Run: headless pygame with SDL's dummy video driver; simulated clock (each Clock.tick advances the game by its frame time, no real sleeping); random seed 0; keys injected as events and as key.get_pressed() state; no mouse input.
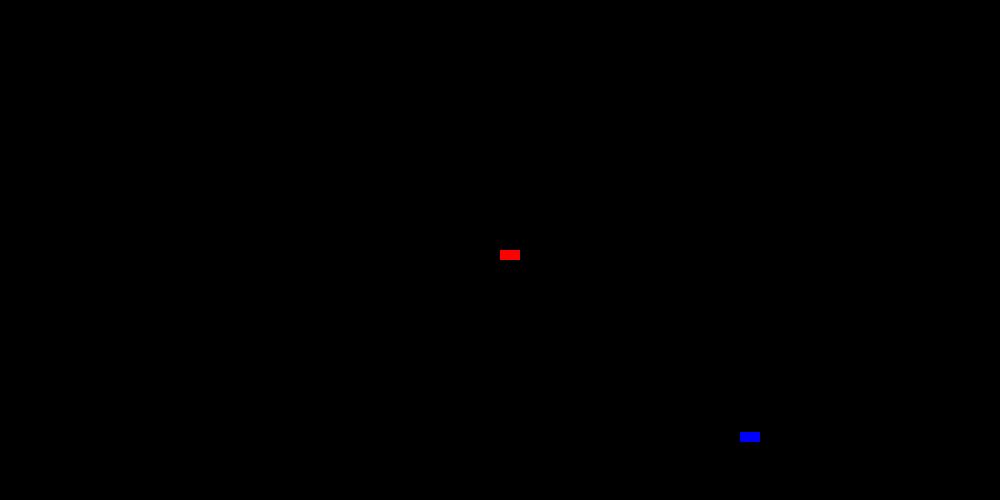
Frame 1 of 4 · flips 1–60 · no input
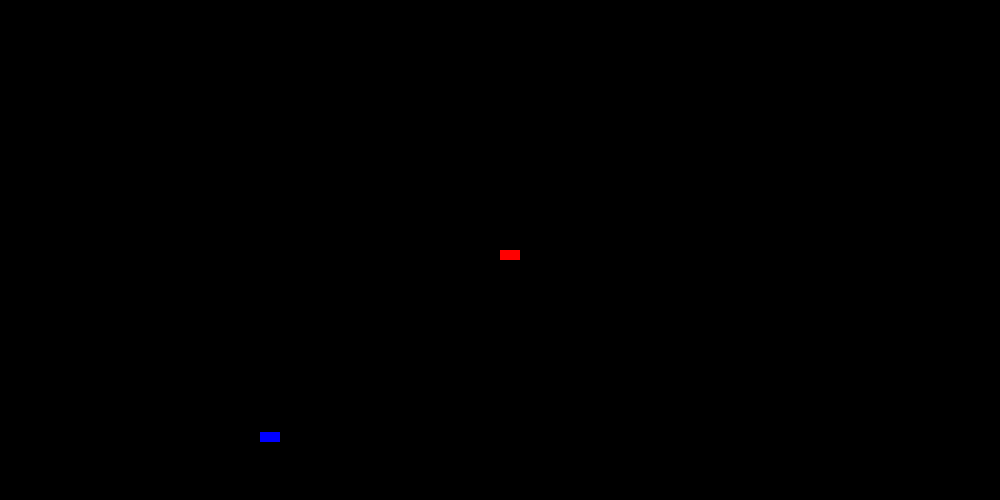
Frame 2 of 4 · flips 61–180 · tapped SPACE, RETURN · held RIGHT (→), D
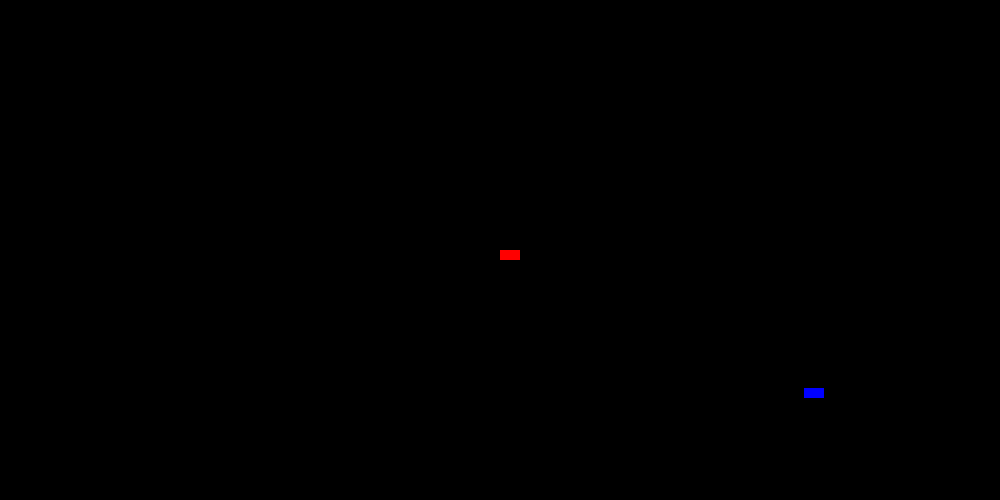
Frame 3 of 4 · flips 181–300 · held DOWN (↓), S
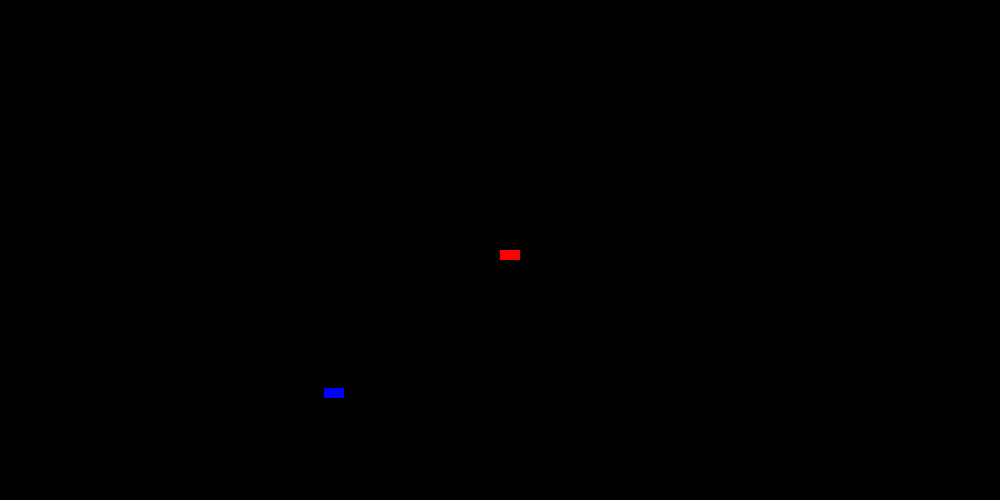
Frame 4 of 4 · flips 301–420 · held LEFT (←), A, UP (↑), W

The pygame program that drew these frames:

import pygame
import random

#Initializtion Of Pygame
pygame.init()

Quit_Game = False

#Initialize Screen Width And Height
FRAME_WIDTH = 1000
FRAME_HEIGHT = 500


#Initialize Colors
RED = (255, 0, 0)
BLUE = (0, 0, 255)
BLACK = (0, 0, 0)

#Initialize Window And Title
WINDOW = pygame.display.set_mode((FRAME_WIDTH, FRAME_HEIGHT))
pygame.display.set_caption("Street Racer")


#Initialize The Player's car variables
PLAYER_WIDTH = 20
PLAYER_HEIGHT = 10

Player_X = FRAME_WIDTH / 2
Player_Y = FRAME_HEIGHT / 2

PLAYER_COLOR = RED


#Initialize The Obstacle Car's Variables
OBSTACLE_CAR_WIDTH = 20
OBSTACLE_CAR_HEIGHT = 10

Obstacle_car_X = FRAME_WIDTH - OBSTACLE_CAR_WIDTH
Obstacle_car_Y = random.randint(0, FRAME_HEIGHT)

OBSTACLE_CAR_COLOR = BLUE
Obstacle_car_speed = random.randint(1, 5)

#Setting The Game's Clock & FPS
clock = pygame.time.Clock()
FPS = 60


#Obstacle Car Class - creates one instance of an obstacle car if called
class Obstacle_Car:
    def __init__(self, color, speed, x, y, width, height):

        self.Obstacle_car_speed = speed
        self.Obstacle_car_WIDTH = width
        self.Obstacle_car_HEIGHT = height
        self.Obstacle_car_X = x
        self.Obstacle_car_Y = y
        self.Obstacle_car_COLOR = color

    def Go(self):
       self.Obstacle_car_X -= self.Obstacle_car_speed

       if (self.Obstacle_car_X + self.Obstacle_car_WIDTH) < 0:
            self.Obstacle_car_X = FRAME_WIDTH
            self.Obstacle_car_Y = random.randint(0, FRAME_HEIGHT)
            self.Obstacle_car_speed = random.randint(1, 5)
     
       pygame.draw.rect(WINDOW, self.Obstacle_car_COLOR, (self.Obstacle_car_X, self.Obstacle_car_Y, self.Obstacle_car_WIDTH, self.Obstacle_car_HEIGHT))

#Create one instance of an obstacle car for testing purposes
Obstacle_Car1 = Obstacle_Car(BLUE, Obstacle_car_speed, Obstacle_car_X, Obstacle_car_Y, OBSTACLE_CAR_WIDTH, OBSTACLE_CAR_HEIGHT)


#Main Game Loop
while not Quit_Game:
    for event in pygame.event.get():
        if event.type == pygame.QUIT:
            Quit_Game = True

    #Setting The Screen To Black Before Drawing Again
    WINDOW.fill(BLACK)
 
    #draw a filled rectangle in the screen with the player's specifications
    pygame.draw.rect(WINDOW, PLAYER_COLOR, (Player_X, Player_Y, PLAYER_WIDTH, PLAYER_HEIGHT))

    
    #Call the one instance of the obstacle car
    Obstacle_Car1.Go()
   
    #refreshes the screen at a set frame rate
    clock.tick(FPS)

    #refreshes the screen 
    pygame.display.flip()


pygame.quit()
quit()
